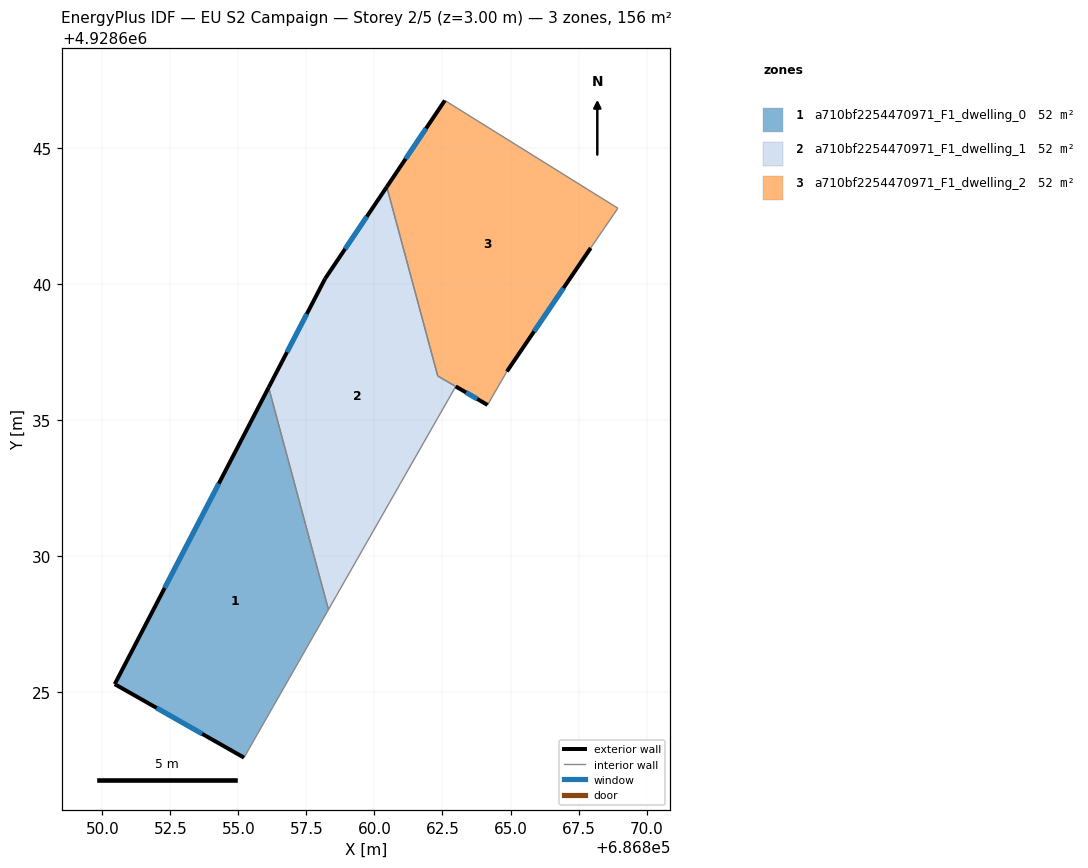
=== STOREY PLAN SPEC (per zone: floor XY polygon, exterior-wall plan segments, windows/doors) ===
zone 1: a710bf2254470971_F1_dwelling_0  (52.2 m²)
  floor: (686856.11, 4928636.19) (686858.31, 4928628.03) (686855.21, 4928622.59) (686850.46, 4928625.29)
  exterior wall: (686850.46, 4928625.29) – (686855.21, 4928622.59)  [5.5 m]
    window: (686852.00, 4928624.42) – (686853.67, 4928623.47)  [2.0 m²]
  exterior wall: (686856.11, 4928636.19) – (686850.46, 4928625.29)  [12.3 m]
    window: (686854.28, 4928632.66) – (686852.29, 4928628.82)  [4.6 m²]
  interior walls: 2
zone 2: a710bf2254470971_F1_dwelling_1  (52.5 m²)
  floor: (686860.45, 4928643.57) (686862.32, 4928636.62) (686862.99, 4928636.23) (686858.31, 4928628.03) (686856.11, 4928636.19) (686858.19, 4928640.19)
  exterior wall: (686858.19, 4928640.19) – (686856.11, 4928636.19)  [4.5 m]
    window: (686857.51, 4928638.89) – (686856.78, 4928637.49)  [1.7 m²]
  exterior wall: (686860.45, 4928643.57) – (686858.19, 4928640.19)  [4.1 m]
    window: (686859.72, 4928642.47) – (686858.92, 4928641.28)  [1.5 m²]
  interior walls: 4
zone 3: a710bf2254470971_F1_dwelling_2  (51.9 m²)
  floor: (686868.95, 4928642.78) (686867.95, 4928641.32) (686864.87, 4928636.78) (686864.16, 4928635.55) (686862.33, 4928636.62) (686860.45, 4928643.57) (686862.59, 4928646.74)
  exterior wall: (686862.59, 4928646.74) – (686860.45, 4928643.57)  [3.8 m]
    window: (686861.90, 4928645.71) – (686861.15, 4928644.59)  [1.4 m²]
  exterior wall: (686864.87, 4928636.78) – (686867.95, 4928641.32)  [5.5 m]
    window: (686865.87, 4928638.25) – (686866.95, 4928639.85)  [2.0 m²]
  exterior wall: (686862.99, 4928636.23) – (686864.16, 4928635.55)  [1.4 m]
    window: (686863.37, 4928636.01) – (686863.78, 4928635.77)  [0.5 m²]
  interior walls: 5

=== DERIVED (storey summary) ===
Building: EU S2 Campaign
Storey: 2 of 5  (floor level z = 3.00 m)
Storey gross floor area: 156.5 m²
Zones on this storey: 3
  - a710bf2254470971_F1_dwelling_0: floor 52.2 m²; exterior wall 17.7 m (53.2 m²); 2 window(s) 6.6 m²; WWR 12.4%
  - a710bf2254470971_F1_dwelling_1: floor 52.5 m²; exterior wall 8.6 m (25.7 m²); 2 window(s) 3.2 m²; WWR 12.4%
  - a710bf2254470971_F1_dwelling_2: floor 51.9 m²; exterior wall 10.7 m (32.0 m²); 3 window(s) 4.0 m²; WWR 12.4%
Zone adjacency (shared interzone walls):
  - a710bf2254470971_F1_dwelling_0 ↔ a710bf2254470971_F1_dwelling_1
  - a710bf2254470971_F1_dwelling_1 ↔ a710bf2254470971_F1_dwelling_2